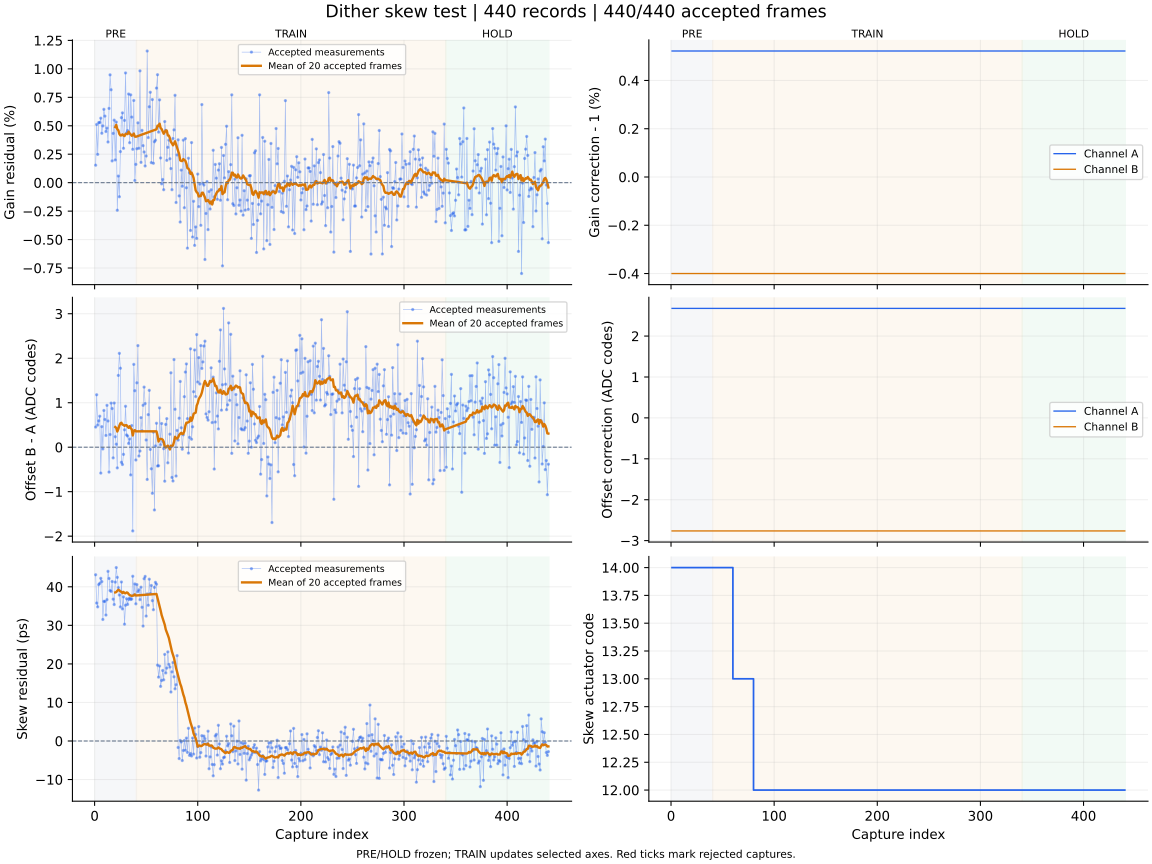

The data file committed next to this chart (first rows):
capture, iteration, status, gain_error_ppm, offset_error_codes, skew_error_ps, gain_corr_a, gain_corr_b, offset_a_codes, offset_b_codes, actuator_code, skew_action, skew_step_codes, batch_used, batch_frames, batch_skew_ps, clipped_samples, n0, rotation, alignment_margin, phase, attempt
1, 700, ok, 1535, 0.453, 43.13, 1.005, 0.996, 2.676, -2.763, 14, none, 0, 0, 0, , 0, -1, 0, 683.8, pre, 0
2, 701, ok, 5116, 1.179, 35.79, 1.005, 0.996, 2.676, -2.763, 14, none, 0, 0, 0, , 0, -1, 0, 708.8, pre, 1
3, 702, ok, 2489, 0.498, 34.8, 1.005, 0.996, 2.676, -2.763, 14, none, 0, 0, 0, , 0, -1, 0, 716.8, pre, 2
4, 703, ok, 5277, 0.592, 40.57, 1.005, 0.996, 2.676, -2.763, 14, none, 0, 0, 0, , 0, -1, 0, 659.3, pre, 3
5, 704, ok, 5288, 0.697, 40.9, 1.005, 0.996, 2.676, -2.763, 14, none, 0, 0, 0, , 0, -1, 0, 718, pre, 4
6, 705, ok, 5669, -0.582, 42.2, 1.005, 0.996, 2.676, -2.763, 14, none, 0, 0, 0, , 0, -1, 0, 637.8, pre, 5
7, 706, ok, 4343, 0.462, 41.35, 1.005, 0.996, 2.676, -2.763, 14, none, 0, 0, 0, , 0, -1, 0, 690.9, pre, 6
8, 707, ok, 4988, -0.039, 31.53, 1.005, 0.996, 2.676, -2.763, 14, none, 0, 0, 0, , 0, -1, 0, 724.1, pre, 7
9, 708, ok, 6444, 0.826, 36.23, 1.005, 0.996, 2.676, -2.763, 14, none, 0, 0, 0, , 0, -1, 0, 706.6, pre, 8
10, 709, ok, 5848, 0.623, 36.23, 1.005, 0.996, 2.676, -2.763, 14, none, 0, 0, 0, , 0, -1, 0, 750.8, pre, 9
11, 710, ok, 4496, 0.264, 32.68, 1.005, 0.996, 2.676, -2.763, 14, none, 0, 0, 0, , 0, -1, 0, 756.5, pre, 10
12, 711, ok, 4797, 0.941, 36.67, 1.005, 0.996, 2.676, -2.763, 14, none, 0, 0, 0, , 0, -1, 0, 671.2, pre, 11
13, 712, ok, 3575, 0.589, 44.02, 1.005, 0.996, 2.676, -2.763, 14, none, 0, 0, 0, , 0, -1, 0, 704.6, pre, 12
14, 713, ok, 6525, -0.559, 42.16, 1.005, 0.996, 2.676, -2.763, 14, none, 0, 0, 0, , 0, -1, 0, 703, pre, 13
15, 714, ok, 9476, 0.285, 39.05, 1.005, 0.996, 2.676, -2.763, 14, none, 0, 0, 0, , 0, -1, 0, 669.7, pre, 14
16, 715, ok, 8167, 0.991, 38.8, 1.005, 0.996, 2.676, -2.763, 14, none, 0, 0, 0, , 0, -1, 0, 646.1, pre, 15
17, 716, ok, 1912, 0.869, 41.38, 1.005, 0.996, 2.676, -2.763, 14, none, 0, 0, 0, , 0, -1, 0, 767.8, pre, 16
18, 717, ok, 4331, -0.24, 36.79, 1.005, 0.996, 2.676, -2.763, 14, none, 0, 0, 0, , 0, -1, 0, 710.8, pre, 17
19, 718, ok, 5494, 0.993, 35.4, 1.005, 0.996, 2.676, -2.763, 14, none, 0, 0, 0, , 0, -1, 0, 636.7, pre, 18
20, 719, ok, 1996, 0.235, 41.22, 1.005, 0.996, 2.676, -2.763, 14, measure-only, 0, 20, 20, 38.54, 0, -1, 0, 655.1, pre, 19
21, 720, ok, 5327, 0.068, 44.99, 1.005, 0.996, 2.676, -2.763, 14, none, 0, 0, 0, , 0, -1, 0, 651.8, pre, 20
22, 721, ok, -2422, -0.465, 42.45, 1.005, 0.996, 2.676, -2.763, 14, none, 0, 0, 0, , 0, -1, 0, 711.2, pre, 21
23, 722, ok, 581.0, 1.614, 39.78, 1.005, 0.996, 2.676, -2.763, 14, none, 0, 0, 0, , 0, -1, 0, 709.1, pre, 22
24, 723, ok, -1235, 2.11, 37.87, 1.005, 0.996, 2.676, -2.763, 14, none, 0, 0, 0, , 0, -1, 0, 634.6, pre, 23
25, 724, ok, 2732, 1.775, 34.79, 1.005, 0.996, 2.676, -2.763, 14, none, 0, 0, 0, , 0, -1, 0, 745.3, pre, 24
26, 725, ok, 5711, -0.339, 41.25, 1.005, 0.996, 2.676, -2.763, 14, none, 0, 0, 0, , 0, -1, 0, 642, pre, 25
27, 726, ok, 6134, -0.389, 34.27, 1.005, 0.996, 2.676, -2.763, 14, none, 0, 0, 0, , 0, -1, 0, 694.3, pre, 26
28, 727, ok, 3022, -0.161, 37.38, 1.005, 0.996, 2.676, -2.763, 14, none, 0, 0, 0, , 0, -1, 0, 690.6, pre, 27
29, 728, ok, 5473, 0.39, 30.31, 1.005, 0.996, 2.676, -2.763, 14, none, 0, 0, 0, , 0, -1, 0, 700.8, pre, 28
30, 729, ok, 9643, 0.92, 35.22, 1.005, 0.996, 2.676, -2.763, 14, none, 0, 0, 0, , 0, -1, 0, 768, pre, 29
31, 730, ok, 4378, 0.276, 36.91, 1.005, 0.996, 2.676, -2.763, 14, none, 0, 0, 0, , 0, -1, 0, 645.2, pre, 30
32, 731, ok, 4576, 0.251, 35.44, 1.005, 0.996, 2.676, -2.763, 14, none, 0, 0, 0, , 0, -1, 0, 704.3, pre, 31
33, 732, ok, 7790, 0.085, 36.75, 1.005, 0.996, 2.676, -2.763, 14, none, 0, 0, 0, , 0, -1, 0, 612.4, pre, 32
34, 733, ok, 3513, 0.185, 37.11, 1.005, 0.996, 2.676, -2.763, 14, none, 0, 0, 0, , 0, -1, 0, 668, pre, 33
35, 734, ok, 7715, -0.623, 36.71, 1.005, 0.996, 2.676, -2.763, 14, none, 0, 0, 0, , 0, -1, 0, 692.1, pre, 34
36, 735, ok, 5763, 0.487, 36.84, 1.005, 0.996, 2.676, -2.763, 14, none, 0, 0, 0, , 0, -1, 0, 682.7, pre, 35
37, 736, ok, 2933, -1.882, 42.74, 1.005, 0.996, 2.676, -2.763, 14, none, 0, 0, 0, , 0, -1, 0, 629.9, pre, 36
38, 737, ok, 7223, 1.862, 37.89, 1.005, 0.996, 2.676, -2.763, 14, none, 0, 0, 0, , 0, -1, 0, 725.9, pre, 37
39, 738, ok, 192.0, 1.27, 40.74, 1.005, 0.996, 2.676, -2.763, 14, none, 0, 0, 0, , 0, -1, 0, 646.9, pre, 38
40, 739, ok, 1609, -0.288, 35.59, 1.005, 0.996, 2.676, -2.763, 14, measure-only, 0, 20, 20, 37.75, 0, -1, 0, 726, pre, 39
41, 740, ok, 2984, 1.448, 40.57, 1.005, 0.996, 2.676, -2.763, 14, none, 0, 0, 0, , 0, -1, 0, 689, train, 0
42, 741, ok, 5257, 2.284, 38.74, 1.005, 0.996, 2.676, -2.763, 14, none, 0, 0, 0, , 0, -1, 0, 684.4, train, 1
43, 742, ok, 3024, -0.198, 39.23, 1.005, 0.996, 2.676, -2.763, 14, none, 0, 0, 0, , 0, -1, 0, 689.1, train, 2
44, 743, ok, 9827, -0.086, 36.67, 1.005, 0.996, 2.676, -2.763, 14, none, 0, 0, 0, , 0, -1, 0, 682.1, train, 3
45, 744, ok, 1784, 0.665, 39.9, 1.005, 0.996, 2.676, -2.763, 14, none, 0, 0, 0, , 0, -1, 0, 697.6, train, 4
46, 745, ok, 4597, 0.37, 34.69, 1.005, 0.996, 2.676, -2.763, 14, none, 0, 0, 0, , 0, -1, 0, 718.1, train, 5
47, 746, ok, 3252, 0.942, 29.81, 1.005, 0.996, 2.676, -2.763, 14, none, 0, 0, 0, , 0, -1, 0, 761, train, 6
48, 747, ok, 2696, 1.351, 42.11, 1.005, 0.996, 2.676, -2.763, 14, none, 0, 0, 0, , 0, -1, 0, 728.4, train, 7
49, 748, ok, 1468, 0.98, 42.7, 1.005, 0.996, 2.676, -2.763, 14, none, 0, 0, 0, , 0, -1, 0, 690.8, train, 8
50, 749, ok, 2343, 0.162, 32.41, 1.005, 0.996, 2.676, -2.763, 14, none, 0, 0, 0, , 0, -1, 0, 724.7, train, 9
51, 750, ok, 11570, -0.725, 38.14, 1.005, 0.996, 2.676, -2.763, 14, none, 0, 0, 0, , 0, -1, 0, 694.1, train, 10
52, 751, ok, 3961, 0.732, 35.22, 1.005, 0.996, 2.676, -2.763, 14, none, 0, 0, 0, , 0, -1, 0, 736.3, train, 11
53, 752, ok, 6670, 1.278, 41.98, 1.005, 0.996, 2.676, -2.763, 14, none, 0, 0, 0, , 0, -1, 0, 640.2, train, 12
54, 753, ok, 7944, -0.05, 38.25, 1.005, 0.996, 2.676, -2.763, 14, none, 0, 0, 0, , 0, -1, 0, 716.9, train, 13
55, 754, ok, 1761, -0.485, 40.34, 1.005, 0.996, 2.676, -2.763, 14, none, 0, 0, 0, , 0, -1, 0, 636.1, train, 14
56, 755, ok, 7304, -1.036, 36.41, 1.005, 0.996, 2.676, -2.763, 14, none, 0, 0, 0, , 0, -1, 0, 718.8, train, 15
57, 756, ok, 1707, 0.339, 34.06, 1.005, 0.996, 2.676, -2.763, 14, none, 0, 0, 0, , 0, -1, 0, 666.2, train, 16
58, 757, ok, 3595, -1.411, 39.85, 1.005, 0.996, 2.676, -2.763, 14, none, 0, 0, 0, , 0, -1, 0, 682.4, train, 17
59, 758, ok, 3730, 0.029, 41.16, 1.005, 0.996, 2.676, -2.763, 14, none, 0, 0, 0, , 0, -1, 0, 640.7, train, 18
60, 759, ok, 8311, 0.538, 40.67, 1.005, 0.996, 2.676, -2.763, 13, move:OK, -1, 20, 20, 38.15, 0, -1, 0, 738.4, train, 19
... 380 more rows
